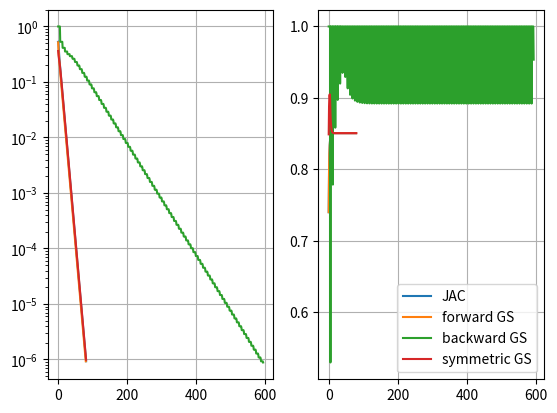

Here is the Python script that generated this plot:
# -*- coding: utf-8 -*-
"""
Created on Tue Nov 24 09:07:57 2020

@author: Thomas Verduyn
"""

import numpy as np
import matplotlib.pyplot as plt
import scipy.sparse
from sympy import Matrix

def system_solver(N, e):  # sets up system Au=f and solves it
    # Initial values
    h = 1 / N  # nr of lines

    # Constant values - Boundary conditions
    u0 = 1
    unp1 = 0

    # Discretisation
    A = scipy.sparse.diags([-e / h - 1, 2 * e / h + 1, -e / h], [-1, 0, 1], shape=(N - 1, N - 1)).toarray()
    f = np.zeros(N - 1)
    f[0] = e / h + 1  # bring bc to rhs
    un = np.linalg.inv(A) @ f
    return np.concatenate(([u0], un, [unp1])), A, f

def backwardGS(N, eps, rtol=1e-6):
    # Initial values
    h = 1 / N  # nr of lines

    # Constant values - Boundary conditions
    u0 = 1
    unp1 = 0

    # Discretization scheme and right-hand vector; CDS
    A = scipy.sparse.diags([-eps / h - 1, 2 * eps / h + 1, -eps / h], [-1, 0, 1], shape=(N - 1, N - 1)).toarray()
    f = np.zeros(N - 1)
    f[0] = eps / h + 1  # bring bc to rhs
    res = 1  # initial residual
    un = np.zeros(N - 1)  # solution vector; iterated
    # Solver
    while res > rtol:
        for i, ai in zip(range(N - 2, -1, -1), A[::-1]):  # iterate backwards; ai: rows of A
            if i != 0 and i != N-2:
                un[i] = (f[i] - ai[i+1:] @ un[i+1:] - ai[:i] @ un[:i]) / ai[i]
            elif i == N-2:
                un[i] = (f[i] - ai[:i] @ un[:i]) / ai[i]
            else:
                un[i] = (f[i] - ai[(i + 1):] @ un[(i + 1):]) / ai[i]
        res = np.max(f - A @ un) / np.max(f)  # update residual;  using the infinity norm
    return un

def jacobi(N, eps, rtol=1e-6):
    # Initial values
    h = 1 / N  # nr of lines

    # Constant values - Boundary conditions
    u0 = 1
    unp1 = 0

    # Discretization scheme and right-hand vector; CDS
    A = scipy.sparse.diags([-eps / h - 1, 2 * eps / h + 1, -eps / h], [-1, 0, 1], shape=(N - 1, N - 1)).toarray()
    f = np.zeros(N - 1)
    f[0] = eps / h + 1  # bring bc to rhs
    u_current = np.zeros(N - 1)
    res_scaled = 1
    u_new = np.zeros(N - 1)
    res_lst = []
    while res_scaled > rtol:
        for i, row in enumerate(A):
            u_new[i] = (f[i] - (row @ u_current - A[i, i] * u_current[i])) / A[i, i]
            # print(row,u_current)
        u_current = u_new
        res = f - A @ u_new  # res_k+1 = f - A*u_k
        res_scaled = np.sum(np.sqrt(res ** 2)) / np.sum(np.sqrt(f ** 2))
        res_lst.append(np.sum(np.sqrt(res ** 2)))

    return u_current, res_lst

def forwardGS(N, eps, rtol=1e-6):
    # Initial values
    h = 1 / N  # nr of lines

    # Discretization scheme and right-hand vector; CDS
    A = scipy.sparse.diags([-eps / h - 1, 2 * eps / h + 1, -eps / h], [-1, 0, 1], shape=(N - 1, N - 1)).toarray()
    f = np.zeros(N - 1)
    f[0] = eps / h + 1  # bring bc to rhs
    u_current = np.zeros(N - 1)
    res_scaled = 1  # initial residual
    res_lst = []
    while res_scaled > rtol:
        for i, row in enumerate(A):
            u_current[i] = (f[i] - row[:i] @ u_current[:i] - row[i + 1:] @ u_current[i + 1:]) / A[i, i]
        res = np.sum(np.sqrt((f - A @ u_current) ** 2))
        res_scaled = res / np.sum(np.sqrt(f ** 2))
        res_lst.append(res)
    return u_current, res_lst

def backwardGS1(N, eps, rtol=1e-6):
    # Initial values
    h = 1 / N  # nr of lines

    # Constant values - Boundary conditions
    u0 = 1
    unp1 = 0

    # Discretization scheme and right-hand vector; CDS
    A = scipy.sparse.diags([-eps / h - 1, 2 * eps / h + 1, -eps / h], [-1, 0, 1], shape=(N - 1, N - 1)).toarray()
    f = np.zeros(N - 1)
    f[0] = eps / h + 1  # bring bc to rhs
    res = 1  # initial residual
    un = np.zeros(N - 1)  # solution vector; iterated
    res_scaled = 1  # initial residual
    res_lst = []
    #     Solver
    while res_scaled > rtol:
        for i in range(N - 2, -1, -1):  # iterate backwards;
            s1 = 0
            for j in range(i + 1, N - 1):  # sum of first part
                s1 += A[i, j] * un[j]
            s2 = 0
            for j in range(i, 0, -1):  # sum second part
                s2 += A[i, j - 1] * un[j - 1]
            un[i] = (f[i] - s1 - s2) / A[i, i]
            res = np.sum(np.sqrt((f - A @ un) ** 2))  # update residual;  using the infinity norm
            res_scaled = res / np.sum(np.sqrt(f ** 2))
            res_lst.append(res)
    return un, res_lst

def symmGS(N, eps, rtol=1e-6):
    # initial values
    h = 1 / N

    # Discretization scheme and right-hand vector; CDS
    A = scipy.sparse.diags([-eps / h - 1, 2 * eps / h + 1, -eps / h], [-1, 0, 1], shape=(N - 1, N - 1)).toarray()
    f = np.zeros(N - 1)
    f[0] = eps / h + 1  # bring bc to rhs
    res = 1  # initial residual
    un = np.zeros(N - 1)  # solution vector; iterated
    res_scaled = 1  # initial residual
    res_lst = []

    while res_scaled > rtol:
        #        for i, row in enumerate(A):
        #             u_current[i] = (f[i]-row[:i]@u_current[:i]-row[i+1:]@u_current[i+1:])/A[i,i]
        #             res = f - A@u_current
        #             tol=np.max(res)/np.max(f)
        #        return u_current

        for i, row in enumerate(A):
            un[i] = (f[i] - row[:i] @ un[:i] - row[i + 1:] @ un[i + 1:]) / A[i, i]
        while res_scaled > rtol:
            for i in range(N - 2, -1, -1):  # iterate backwards;
                s1 = 0
                for j in range(i + 1, N - 1):  # sum of first part
                    s1 += A[i, j] * un[j]
                s2 = 0
                for j in range(i, 0, -1):  # sum second part
                    s2 += A[i, j - 1] * un[j - 1]
                un[i] = (f[i] - s1 - s2) / A[i, i]
            res = np.sum(np.sqrt((f - A @ un) ** 2))  # update residual;  using the infinity norm
            res_scaled = res / np.sum(np.sqrt(f ** 2))
            res_lst.append(res)
    return un, res_lst


fig, ax = plt.subplots(1, 2, dpi=150)
N = 8
eps = 1.0

#=======================================================================================================================
# RUN JACOBIAN AND DIRECT SOLVER
u_jac, res_lst_jac = jacobi(N, eps)
u0,A,f=system_solver(N,eps)

# compute residual plots for JAC
res_km1 = np.roll(res_lst_jac, shift=1)
red_jac = res_lst_jac / res_km1

# residual plots for JAC
ax[0].plot(res_lst_jac / np.max(f))
ax[1].plot(red_jac[2:], label="JAC")

#=======================================================================================================================
# RUN FORWARD FORWARD GAUSS-SEIDEL
u_gs, res_lst_gs = forwardGS(N, eps, rtol=1e-6)
# u_exact,A,f=system_solver(N,eps)
# print("Sol is close to exact sol: {}".format(np.allclose(u, u_exact[1:-1], rtol=1e-5)))
# compute residual parameters for GS
res_km1 = np.roll(res_lst_gs, shift=1)
red_gs = res_lst_gs / res_km1

# residual plots for GS
ax[0].plot(res_lst_gs / np.max(f))
ax[1].plot(red_gs[1:], label="forward GS")

#=======================================================================================================================
# RUN FORWARD FORWARD GAUSS-SEIDEL
u, res_lst_bgs = backwardGS1(N, eps)
# u_exact,A,f=system_solver(N,eps)
res_km1 = np.roll(res_lst_bgs, shift=1)
red_bgs = res_lst_bgs / res_km1

# add curve to plot
ax[0].plot(res_lst_bgs / np.max(f))
ax[1].plot(red_bgs[1:], label="backward GS")
#print("Sol is close to exact sol: {}".format(np.allclose(u, u_exact[1:-1])))

#=======================================================================================================================
# RUN FORWARD FORWARD GAUSS-SEIDEL
u, res_lst_symmgs = symmGS(N, eps)
# u_exact,A,f=system_solver(N,eps)

#print("Sol is close to exact sol: {}".format(np.allclose(u, u_exact[1:-1])))
res_km1 = np.roll(res_lst_symmgs, shift=1)
red_symmgs = res_lst_symmgs / res_km1

# add curve to plot
ax[0].plot(res_lst_symmgs / np.max(f))
ax[1].plot(red_symmgs[1:], label="symmetric GS")

# %%

# plot settings
ax[0].set_yscale("log")
# ax[1].set_yscale("log")
ax[0].grid()
ax[1].grid()
# ax[1].set_xlim(0, 5)
# ax[0].set_xlim(0, 5)
ax[1].legend()
# ax[1].set_yscale("log")
